Labelled photos from "dataset", an image-classification folder in MuhamadAlee/TensorflowJS_CNN. The possible labels are: formal shirt, pents, t-shirt.

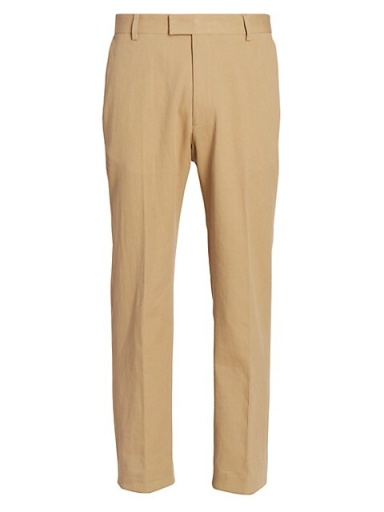
Label: pents

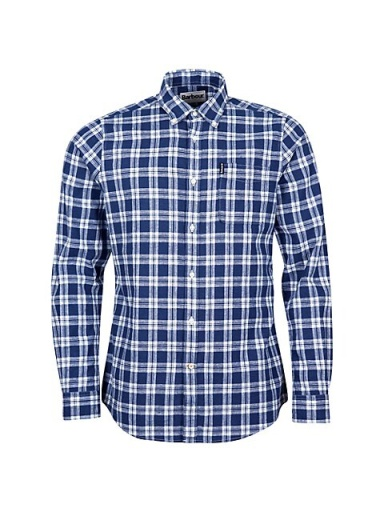
Label: formal shirt

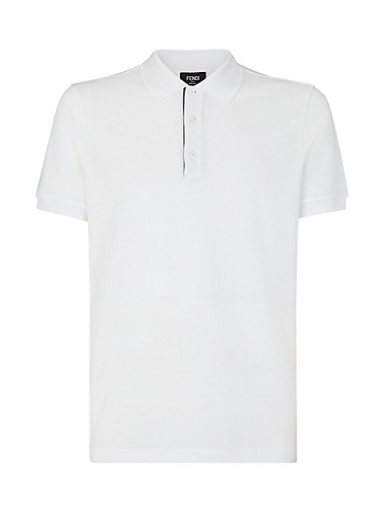
Label: t-shirt

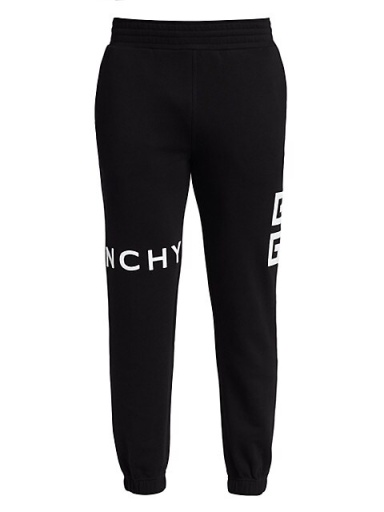
Label: pents

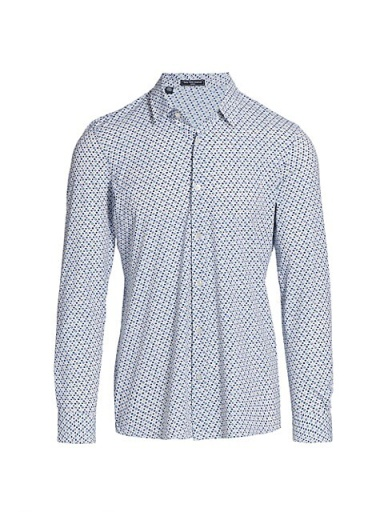
Label: formal shirt

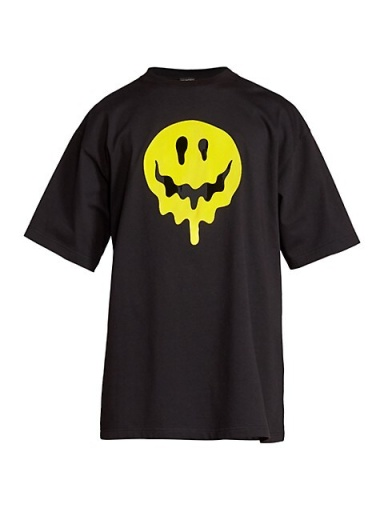
Label: t-shirt
